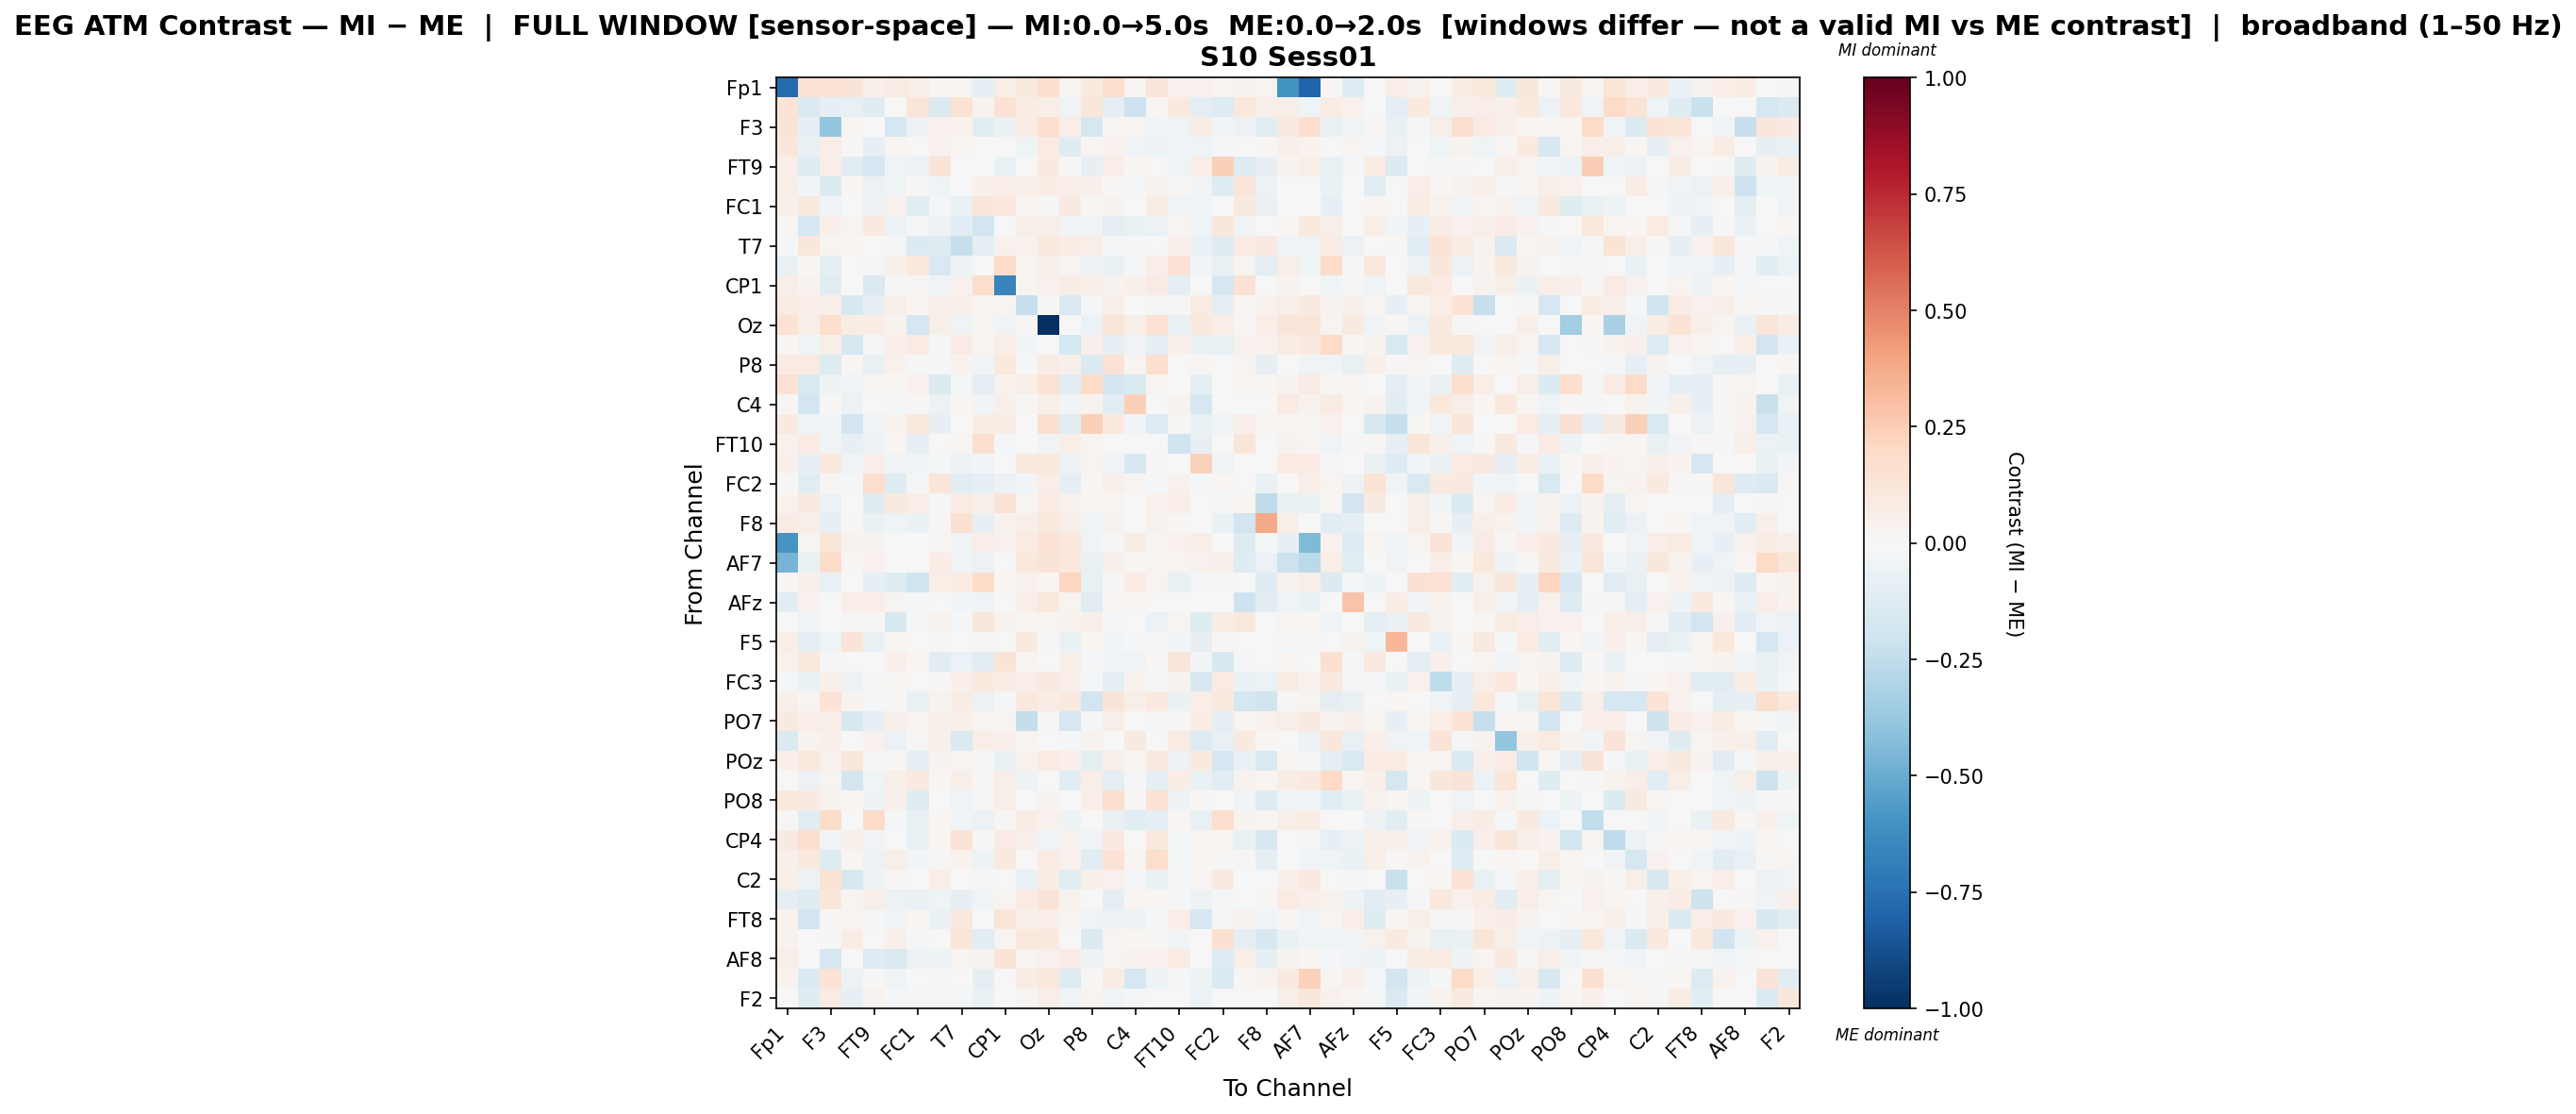

The file beside this chart, header and first rows:
, Fp1, Fz, F3, F7, FT9, FC5, FC1, C3, T7, TP9, CP1, O1, Oz, O2, P8, TP10, C4, T8, FT10, FC6, FC2, F4, F8
Fp1, -0.771, 0.1363, 0.1464, 0.1277, 0.05275, 0.08112, 0.06015, 0.01849, 0.0184, -0.07949, 0.0681, 0.09966, 0.1651, 0.02562, 0.1008, 0.1697, 0.02061, 0.1202, 0.04356, 0.04545, 0.02459, 0.03423, 0.02409
Fz, 0.1334, -0.1448, -0.07872, -0.07505, -0.1221, -0.005817, 0.123, -0.1451, 0.141, 0.03882, 0.1455, 0.07286, 0.06706, -0.03328, 0.112, -0.092, -0.2092, 0.01574, 0.09853, -0.09543, -0.1259, 0.1089, 0.05233
F3, 0.1317, -0.1, -0.39, 0.03081, 0.002844, -0.1735, -0.05863, 0.04044, 0.03175, -0.1027, -0.0689, 0.0794, 0.1679, 0.06347, -0.1666, 0.01833, 0.01673, -0.02804, -0.04643, 0.07614, -0.02768, -0.05913, -0.1042
F7, 0.115, -0.07082, 0.06787, 0.01232, -0.08504, 0.0195, 0.0, 0.04135, 0.02212, -0.0004891, 0.0, -0.04112, 0.07878, -0.1216, 0.02144, 0.04685, -0.03829, -0.04826, -0.03374, -0.04161, -0.008125, 0.0, 0.008336
FT9, 0.05254, -0.1223, 0.06626, -0.1042, -0.1686, -0.04253, -0.05793, 0.1319, 0.0, 0.004702, -0.06692, -0.003042, 0.08947, 0.01231, -0.08235, 0.06557, 0.01932, -0.0004803, -0.04292, 0.068, 0.2402, -0.1276, -0.08359
FC5, 0.06778, -0.02605, -0.1427, 0.01884, -0.05828, -0.04246, 0.01297, -0.0463, 0.006463, 0.05289, 0.06976, 0.05746, 0.07702, 0.06923, 0.05025, 0.01559, -0.0113, 0.03175, 0.01143, -0.03039, -0.1263, 0.1188, -0.05723
FC1, 0.05064, 0.1007, -0.03499, 0.0, -0.04735, 0.03917, -0.1147, -0.008035, -0.06331, 0.1207, 0.1058, 0.0259, -0.02165, 0.08842, 0.01364, 0.03782, 0.001951, 0.07629, -0.03654, -0.03958, -0.005168, 0.089, -0.06959
C3, 0.01888, -0.1672, 0.05232, 0.02838, 0.09209, -0.06228, -0.01474, -0.05079, -0.1045, -0.1804, -0.004834, 0.05869, 0.06203, -0.0387, -0.03235, -0.09464, -0.06592, -0.06179, 0.02963, -0.04569, 0.1102, -0.03455, 0.007163
T7, -0.01305, 0.1153, 0.03076, 0.01846, 0.0, -0.01559, -0.1362, -0.1196, -0.2295, -0.09553, 0.04498, 0.03923, 0.09848, 0.07537, 0.05708, -0.02242, -0.01471, 0.004989, 0.04771, -0.07407, -0.1186, 0.07823, 0.08645
TP9, -0.07255, 0.02026, -0.09195, -0.0008904, -0.008971, 0.05023, 0.104, -0.154, -0.05156, -0.00654, 0.1849, 0.02925, 0.04977, 0.02407, -0.05468, -0.07412, -0.01603, 0.0695, 0.1415, -0.03019, -0.07247, 0.02916, -0.09954
CP1, 0.06153, 0.03384, -0.1047, 0.0, -0.1455, -0.0145, 0.01216, -0.03794, 0.0442, 0.1759, -0.6571, 0.0302, 0.04548, 0.0769, 0.05705, 0.03786, 0.04873, 0.08012, -0.09207, 0.0006631, -0.1655, 0.1454, -0.003494
O1, 0.08164, 0.07019, 0.05435, -0.1565, -0.08515, 0.05079, 0.02245, 0.04895, 0.05439, 0.02447, 0.02384, -0.2273, 0.01128, -0.1525, -0.0187, 0.06222, -0.001676, -0.01606, 0.009092, 0.07896, -0.09754, 0.02771, 0.03941
Oz, 0.1419, 0.05593, 0.1643, 0.07134, 0.0713, 0.03575, -0.1661, 0.05487, -0.03368, 0.02508, -0.04511, 0.009739, -1.0, 0.0, -0.06174, 0.123, 0.059, 0.148, -0.07132, 0.09695, 0.0683, 0.008848, 0.06426
O2, 0.01885, -0.04242, 0.05596, -0.1643, -0.02087, 0.06351, 0.07981, -0.01577, 0.08212, 0.02697, 0.06587, -0.02826, 0.0, -0.1764, 0.0522, -0.08474, -0.03494, -0.09524, 0.05092, -0.06496, -0.074, 0.03953, 0.03283
P8, 0.07921, 0.08175, -0.1301, 0.01781, -0.0739, 0.04685, -0.01478, -0.01883, 0.03482, -0.03623, 0.09727, -0.008577, 0.07397, 0.04791, -0.1454, 0.1429, 0.02811, 0.1706, -0.00286, 0.01791, 0.00627, 0.02803, -0.08094
TP10, 0.1455, -0.1497, -0.04837, -0.03237, 0.02462, 0.01535, 0.04229, -0.1407, -0.01476, -0.09206, 0.03804, 0.06215, 0.147, -0.115, 0.1842, -0.1865, -0.147, 0.0291, 0.0, -0.09271, -0.007533, 0.02968, 0.0214
C4, 0.01364, -0.1901, 0.01498, -0.0577, 0.0005568, -0.01403, 0.009606, -0.06041, 0.01652, -0.02543, 0.04871, 0.01554, 0.0553, -0.02873, 0.03702, -0.1065, 0.2345, 0.006473, 0.03536, -0.1702, 0.006651, 0.0001166, 0.0
T8, 0.09297, -0.03919, -0.0238, -0.1946, -0.04526, 0.03604, 0.09621, -0.07899, 0.007478, 0.07212, 0.07798, -0.001859, 0.1677, -0.1093, 0.2358, 0.09672, -0.03072, -0.1256, 0.01424, -0.06494, -0.04556, 0.05047, 0.0197
FT10, 0.04036, 0.08342, -0.02824, -0.08143, -0.05141, 0.0202, -0.08346, -0.005848, 0.02765, 0.1593, -0.01556, 0.005462, -0.03684, 0.05887, 0.02547, 0.0, -0.003343, 0.0008599, -0.198, -0.08267, -0.0009452, 0.1234, 0.002917
FC6, 0.04921, -0.08194, 0.09467, -0.04016, 0.06322, -0.03199, -0.03474, -0.01687, -0.05152, -0.02571, 0.0005451, 0.09569, 0.1074, -0.05877, 0.02834, -0.03524, -0.1568, 0.01308, 0.0003306, 0.228, -0.04091, 0.0, 0.0
FC2, 0.0153, -0.103, 0.01231, -0.01335, 0.1752, -0.118, -0.008976, 0.1238, -0.1047, -0.08616, -0.05704, -0.02925, 0.06602, -0.0877, 0.02191, 0.04709, 0.02696, -0.009092, 0.04103, -0.02218, 0.01721, -0.006551, -0.06276
F4, 0.03717, 0.08613, -0.05956, 0.0, -0.1234, 0.08734, 0.06478, -0.02174, 0.08182, 0.0482, 0.14, 0.02646, 0.08132, 0.03928, 0.02324, 0.02558, 0.0, 0.04441, 0.06473, 0.0, -0.01698, 0.01971, -0.2578
F8, 0.08312, 0.05879, -0.07935, 0.01304, -0.06505, -0.03917, -0.07002, 0.008359, 0.15, -0.08189, 0.03736, 0.05486, 0.1078, 0.05031, -0.04314, 0.03326, 0.0, 0.0326, 0.02062, 0.0, -0.06569, -0.1936, 0.3823
Fp2, -0.5868, 0.03108, 0.1231, 0.03267, 0.03874, 0.0, 0.0, 0.01449, -0.03155, 0.0648, 0.04062, 0.07824, 0.1377, 0.1032, -0.03641, 0.01012, 0.07364, 0.01681, 0.04618, 0.05572, 0.0, -0.1261, -0.01555
AF7, -0.4636, -0.06765, 0.1853, 0.01082, 0.04435, 0.0, 0.004082, 0.07436, -0.0426, -0.05779, 0.0, 0.1044, 0.1282, 0.1026, -0.07343, 0.04988, 0.02135, 0.02629, 0.0293, 0.03978, 0.05264, -0.1202, -0.06119
AF3, 0.009305, 0.05165, -0.0762, 0.0, -0.08353, -0.1218, -0.1965, 0.06455, 0.08385, 0.1944, 0.01798, 0.04397, 0.02579, 0.2178, -0.07148, 0.01036, 0.07872, 0.03062, -0.07785, -0.01929, 0.01309, -0.0005474, -0.1322
AFz, -0.1022, 0.04375, 0.001668, 0.06976, 0.06792, 0.02626, -0.02225, 0.005754, -0.0281, -0.035, -0.003888, 0.05519, 0.1086, 0.03086, -0.1099, 0.02023, 0.02189, 0.0, 0.005718, 0.0, -0.006688, -0.2033, -0.1128
F1, 0.003228, -0.03952, -0.001327, -0.01446, 0.01375, -0.1569, -0.02332, 0.03517, -0.01495, 0.1125, 0.04204, 0.02021, 0.03073, 0.03206, 0.0545, -0.009129, 0.007392, -0.05984, 0.02652, -0.1238, 0.0731, 0.105, 0.00504
F5, 0.05739, -0.08945, -0.03939, 0.1251, -0.06298, 0.01645, 0.0, -0.01707, 0.006935, 0.009301, 0.0, 0.08847, 0.01416, -0.06847, 0.01652, -0.03123, -0.0207, -0.01867, -0.02722, -0.08385, 0.008107, 0.0, 0.0076
FT7, 0.03978, 0.1025, -0.0117, 0.0, 0.0, 0.05172, 0.02184, -0.1112, -0.06134, -0.1043, 0.1289, 0.0306, 0.002868, 0.05703, -0.008152, -0.03421, -0.0322, 0.01309, 0.1196, -0.03095, -0.1634, -0.02042, -0.0005921
FC3, -0.02303, -0.0651, 0.05309, -0.06054, -0.01888, 0.0184, -0.001694, 0.01092, 0.04824, 0.09494, 0.07702, 0.06602, 0.09335, 0.05017, -0.0168, -0.09951, 0.03879, -0.0154, 0.0374, -0.1572, 0.08474, -0.06976, -0.0569
CP3, 0.04732, 0.02568, 0.1363, 0.0317, -0.01839, 0.0103, -0.07545, 0.03564, 0.07108, -0.05771, -0.01816, 0.1072, 0.07343, 0.09478, -0.1885, 0.1288, 0.06197, 0.09572, -0.06645, 0.06439, 0.09567, -0.1764, -0.2013
PO7, 0.08644, 0.06622, 0.06172, -0.1579, -0.08348, 0.05117, 0.02349, 0.04775, 0.05098, 0.03035, 0.02486, -0.2348, 0.008876, -0.1704, -0.0123, 0.0601, 0.000832, -0.01814, 0.0109, 0.07379, -0.09742, 0.03096, 0.04369
PO3, -0.1469, 0.03161, 0.05055, 0.002634, 0.04107, -0.05498, 0.007972, 0.05078, -0.1437, 0.06401, 0.05002, 0.02882, 0.0, -0.01082, 0.03488, 0.006236, 0.08645, -0.004446, 0.08574, -0.1256, -0.07797, 0.09266, 0.01719
POz, 0.05108, 0.1093, 0.04329, 0.1131, 0.01221, 0.01072, -0.09229, 0.03803, 0.02726, -0.01919, -0.07054, 0.03757, 0.08001, 0.04689, -0.09341, 0.0583, 0.02326, 0.09694, -0.04929, 0.08776, -0.1771, -0.06994, -0.1561
PO4, 0.007478, -0.05902, 0.03114, -0.1834, -0.0431, 0.05538, 0.08722, 0.01776, 0.0581, 0.008616, 0.05995, -0.05054, 0.0, -0.1141, 0.06473, -0.09649, -0.01831, -0.08807, 0.0766, -0.066, -0.1116, 0.03797, 0.02968
PO8, 0.1089, 0.09211, 0.04063, 0.02232, -0.04737, 0.05358, -0.1241, 0.004925, -0.03365, 0.007829, 0.06212, -0.0002817, 0.03545, 0.002567, 0.04811, 0.1566, 0.01418, 0.1441, -0.04934, 0.01137, 0.006642, -0.02712, -0.1305
P6, 0.01478, -0.1064, 0.1804, -0.005956, 0.1847, -0.01492, -0.07433, 0.02095, -0.02501, -0.05708, 0.009207, 0.07694, 0.03913, -0.04894, 0.0, -0.06596, -0.1131, -0.09533, 0.01765, -0.07254, 0.1645, 0.0371, 0.02307
CP4, 0.09195, 0.1586, -0.03641, 0.05417, -0.03421, -0.00564, -0.07805, 0.01667, 0.1273, 0.00919, 0.07939, 0.04952, -0.04032, 0.03359, -0.03891, 0.08597, 0.0004221, 0.101, -0.01786, 0.02929, 0.02748, -0.07773, -0.1571
TP8, 0.05407, 0.09878, -0.1175, 0.01975, -0.0588, 0.05971, -0.02846, 0.01228, 0.03252, -0.05208, 0.09032, -0.006609, 0.08583, 0.04611, -0.1109, 0.1475, 0.02821, 0.1747, -0.008553, 0.01875, 0.01446, 0.01321, -0.09372
C2, 0.05836, -0.05143, 0.137, -0.1572, -0.05419, 0.01024, 0.002993, 0.07001, 0.005763, -0.01369, 0.0, -0.073, 0.07338, -0.1151, 0.05345, 0.04268, -0.01705, -0.06885, -0.02225, 0.02486, 0.08998, 0.0003291, 0.0001097
FC4, -0.08671, -0.1247, 0.1129, 0.02618, 0.05483, -0.05523, -0.07031, -0.0464, -0.07824, -0.0408, 0.02673, 0.08073, 0.1304, 0.03161, 0.001983, -0.09207, 0.01577, 0.01924, -0.008756, -0.04701, -0.01133, 0.0, 0.009736
FT8, 0.03484, -0.1898, 0.007886, 0.0298, -0.0153, -0.03623, 0.01675, -0.06734, 0.0965, -0.002501, 0.1184, 0.05104, 0.068, 0.02772, -0.0353, -0.06029, -0.05329, -0.02099, 0.06336, -0.1715, 0.01255, 0.03399, -0.02528
F6, 0.03712, -0.002582, -0.01206, 0.07329, 0.003938, 0.05441, -0.01572, 0.005428, 0.1209, -0.1048, 0.0266, 0.1081, 0.09668, 0.006037, -0.1396, 0.02654, 0.01758, 0.01318, -0.03103, 0.0, 0.1486, -0.08651, -0.1597
AF8, 0.06803, -0.005878, -0.1792, 0.006347, -0.1264, -0.1447, -0.05495, -0.04912, 0.02775, 0.03249, 0.1337, 0.02897, 0.04049, 0.08354, -0.0491, 0.02763, 0.03822, 0.04589, 0.08169, 0.0, -0.1254, 0.06584, -0.08773
AF4, 0.03531, -0.1354, 0.1372, -0.06114, 0.01318, -0.03448, 0.0, 0.01209, 0.0065, -0.09367, 0.0, 0.07251, 0.1085, -0.1315, 0.008577, 0.07117, -0.1759, -0.04888, -0.009098, -0.04786, -0.1453, 0.01242, 0.03539
F2, 0.006527, -0.1194, 0.08071, -0.07958, 0.03773, -0.02142, -0.02308, 0.01337, -0.0117, -0.06295, 0.0, 0.01865, 0.06347, -0.03673, 0.02652, -0.03473, -0.01879, 0.004652, -0.005925, -0.0547, -0.005744, 0.0, 0.0
